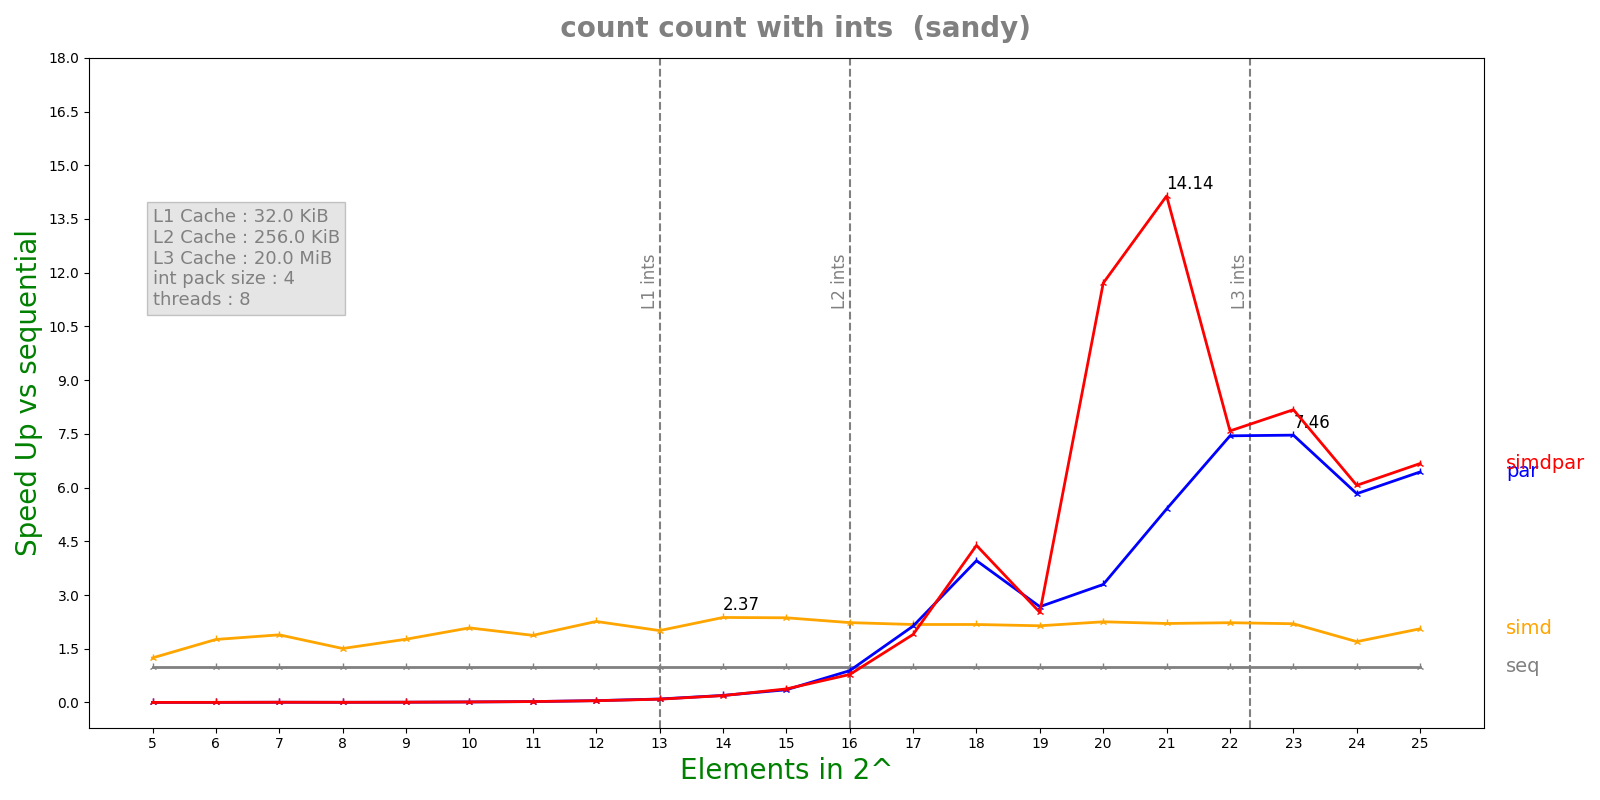

Data behind this chart, as committed beside it:
n, lane, threads, seq, simd, par, simdpar
5, 4, 8, 2.7668e-07, 2.2234e-07, 0.0001743, 0.0001607
6, 4, 8, 4.1616e-07, 2.3658e-07, 0.00015, 0.0001548
7, 4, 8, 9.102e-07, 4.8206e-07, 0.0001518, 0.0001447
8, 4, 8, 6.186e-07, 4.1068e-07, 0.0001391, 0.0001388
9, 4, 8, 1.0548e-06, 5.9736e-07, 0.0001504, 0.0001391
10, 4, 8, 1.98283e-06, 9.522e-07, 0.0001402, 0.000139
11, 4, 8, 3.75958e-06, 2.00624e-06, 0.0001543, 0.0001492
12, 4, 8, 7.39508e-06, 3.2692e-06, 0.0001457, 0.0001519
13, 4, 8, 1.45998e-05, 7.275e-06, 0.0001515, 0.0001599
14, 4, 8, 2.98477e-05, 1.25788e-05, 0.0001523, 0.000156
15, 4, 8, 5.37787e-05, 2.27485e-05, 0.0001517, 0.0001423
16, 4, 8, 0.0001056, 4.73499e-05, 0.0001189, 0.0001353
17, 4, 8, 0.000216, 9.92264e-05, 0.0001013, 0.0001138
18, 4, 8, 0.0004209, 0.0001933, 0.0001063, 9.59585e-05
19, 4, 8, 0.000903, 0.0004218, 0.0003377, 0.0003589
20, 4, 8, 0.002219, 0.0009851, 0.0006734, 0.0001895
21, 4, 8, 0.003894, 0.001766, 0.0007207, 0.0002753
22, 4, 8, 0.00643, 0.002887, 0.0008636, 0.000848
23, 4, 8, 0.01584, 0.007206, 0.002122, 0.001937
24, 4, 8, 0.02033, 0.01197, 0.003487, 0.003353
25, 4, 8, 0.04046, 0.01966, 0.006285, 0.006064
